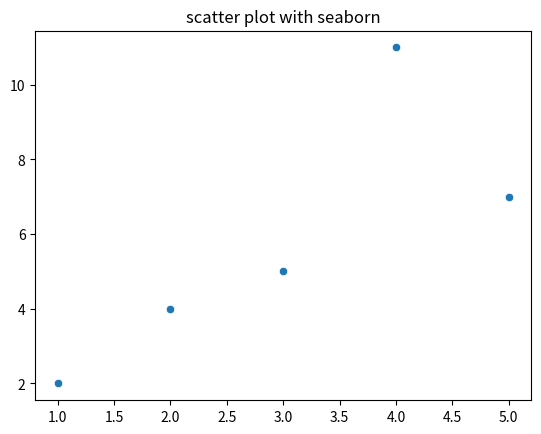

Write the Python code that produced this figure.
x=[1,2,3,4,5]
y=[2,4,5,11,7]
import seaborn as sns
import matplotlib.pyplot as plt
sns.scatterplot(x=x, y=y)
plt.title("scatter plot with seaborn")
plt.show()
